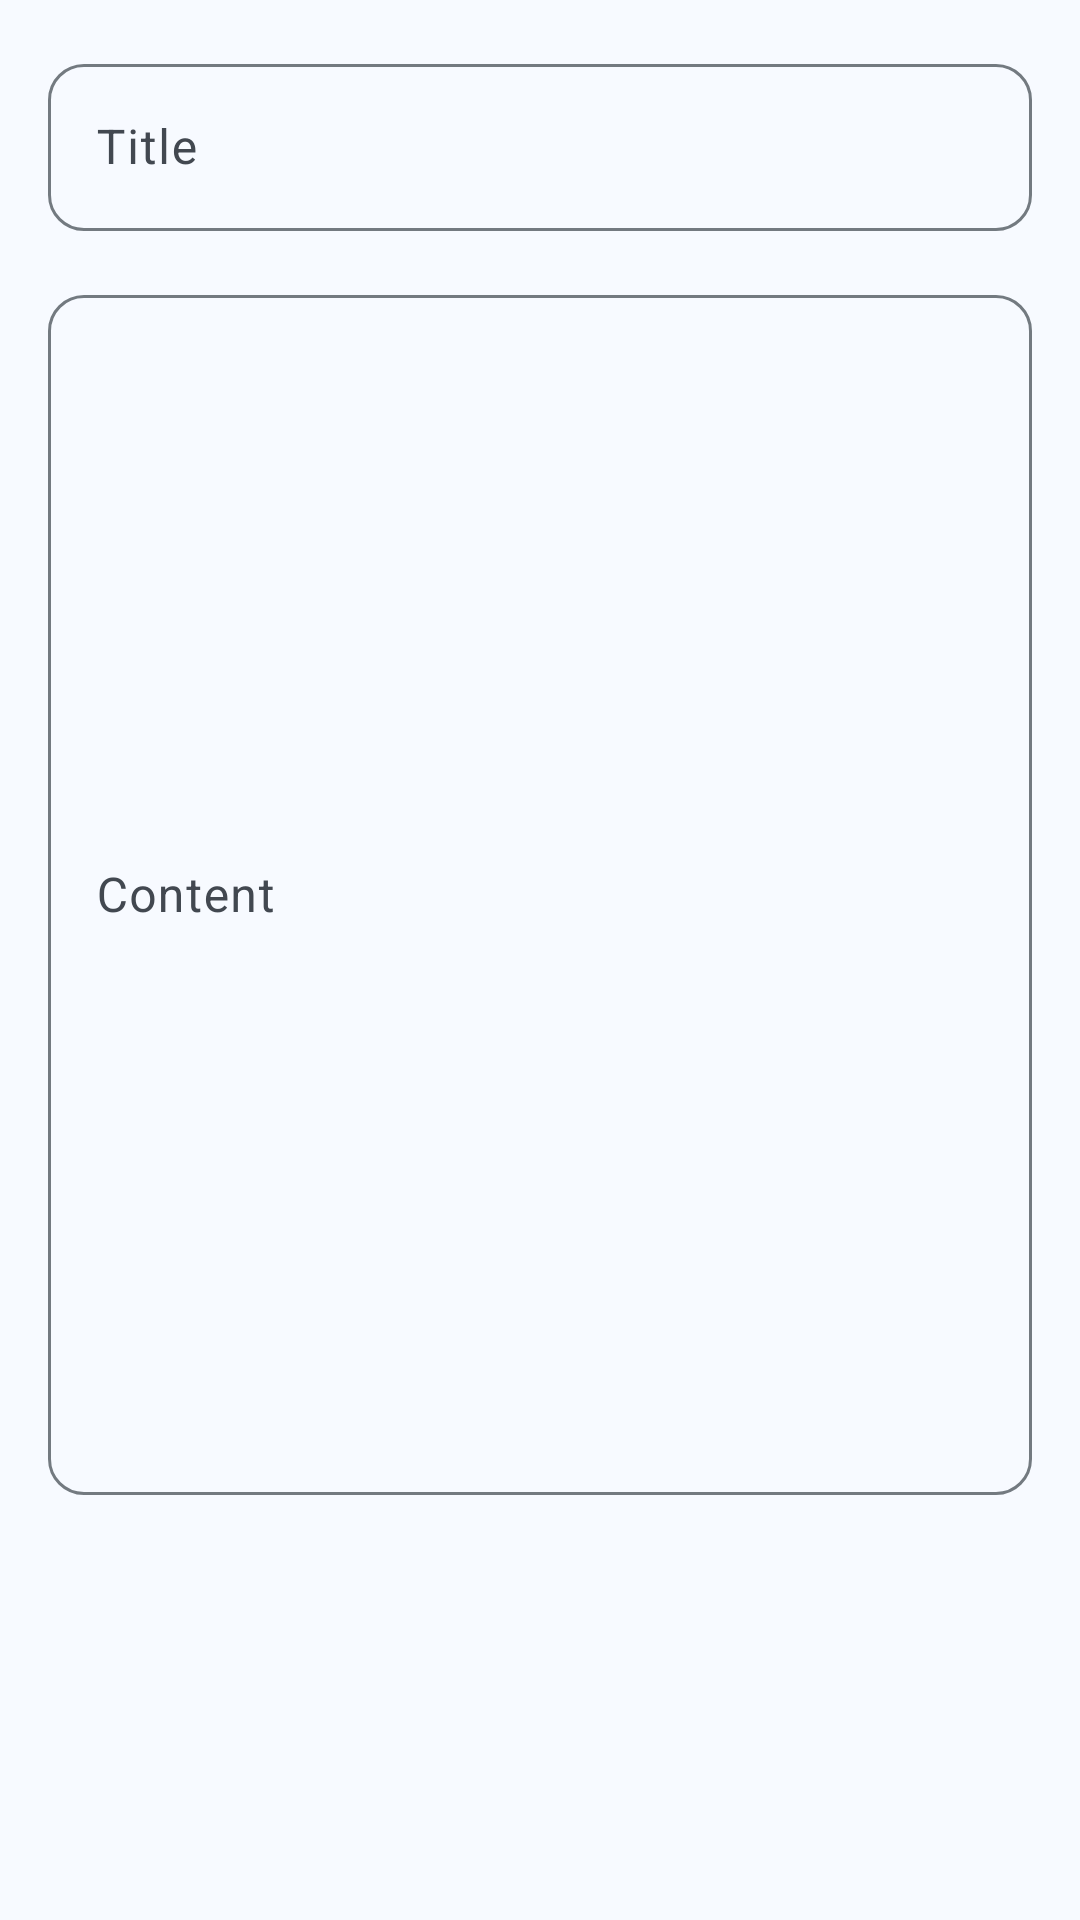

Android layout source for this screen:
<!-- AndroidManifest.xml: application theme Theme.Tisimu -->
<!-- res/layout/dialog_add_agenda.xml -->
<?xml version="1.0" encoding="utf-8"?>
<LinearLayout xmlns:android="http://schemas.android.com/apk/res/android"
    xmlns:app="http://schemas.android.com/apk/res-auto"
    android:layout_width="match_parent"
    android:layout_height="wrap_content"
    android:orientation="vertical"
    android:padding="16dp">

    <com.google.android.material.textfield.TextInputLayout
        android:layout_width="match_parent"
        android:layout_height="wrap_content"
        android:layout_marginBottom="16dp"
        style="@style/Widget.Material3.TextInputLayout.OutlinedBox">

        <com.google.android.material.textfield.TextInputEditText
            android:id="@+id/etTitle"
            android:layout_width="match_parent"
            android:layout_height="wrap_content"
            android:hint="@string/title"
            android:inputType="textCapSentences" />

    </com.google.android.material.textfield.TextInputLayout>

    <com.google.android.material.textfield.TextInputLayout
        android:layout_width="match_parent"
        android:layout_height="wrap_content"
        style="@style/Widget.Material3.TextInputLayout.OutlinedBox">

        <com.google.android.material.textfield.TextInputEditText
            android:id="@+id/etContent"
            android:layout_width="match_parent"
            android:layout_height="400dp"
            android:hint="@string/content"
            android:inputType="textMultiLine"
             />

    </com.google.android.material.textfield.TextInputLayout>

</LinearLayout>
<!-- resources referenced by this layout -->
<resources>
  <string name="content">Content</string>
  <string name="title">Title</string>
  <color name="surface_container">#EBF0F4</color>
  <color name="md_theme_surface">#F7FAFF</color>
  <color name="md_theme_primary">#1A4A7C</color>
  <color name="md_theme_on_primary">#FFFFFF</color>
  <color name="md_theme_primary_container">#D1E8FF</color>
  <color name="md_theme_on_primary_container">#001D36</color>
  <color name="md_theme_secondary">#4A637A</color>
  <color name="md_theme_on_secondary">#FFFFFF</color>
  <color name="md_theme_secondary_container">#CCE5F7</color>
  <color name="md_theme_on_secondary_container">#041E2B</color>
  <color name="md_theme_tertiary">#7B5800</color>
  <color name="md_theme_on_tertiary">#FFFFFF</color>
  <color name="md_theme_tertiary_container">#FFDEA5</color>
  <color name="md_theme_on_tertiary_container">#261900</color>
  <color name="md_theme_error">#BA1A1A</color>
  <color name="md_theme_error_container">#FFDAD6</color>
  <color name="md_theme_on_error">#FFFFFF</color>
  <color name="md_theme_on_error_container">#410002</color>
  <color name="md_theme_on_surface">#181C20</color>
  <color name="md_theme_surface_variant">#DEE3EA</color>
  <color name="md_theme_on_surface_variant">#424850</color>
  <color name="md_theme_outline">#737A80</color>
  <color name="md_theme_outline_variant">#C1C8CE</color>
  <color name="md_theme_background">#F7FAFF</color>
  <color name="md_theme_on_background">#181C20</color>
  <color name="surface_container_highest">#E0E5E9</color>
  <color name="surface_container_high">#E5EAEF</color>
  <color name="surface_container_low">#F1F5F9</color>
  <color name="surface_container_lowest">#FFFFFF</color>
  <style name="TextAppearance.DisplaySmall" parent="TextAppearance.Material3.DisplaySmall">
          <item name="android:textColor">?attr/colorOnSurface</item>
      </style>
  <style name="TextAppearance.HeadlineMedium" parent="TextAppearance.Material3.HeadlineMedium">
          <item name="android:textColor">?attr/colorOnSurface</item>
      </style>
  <style name="TextAppearance.HeadlineSmall" parent="TextAppearance.Material3.HeadlineSmall">
          <item name="android:textColor">?attr/colorOnSurface</item>
      </style>
  <style name="TextAppearance.TitleLarge" parent="TextAppearance.Material3.TitleLarge">
          <item name="android:textColor">?attr/colorOnSurface</item>
      </style>
  <style name="TextAppearance.TitleMedium" parent="TextAppearance.Material3.TitleMedium">
          <item name="android:textColor">?attr/colorOnSurface</item>
          <item name="android:letterSpacing">0.01</item>
      </style>
  <style name="TextAppearance.TitleSmall" parent="TextAppearance.Material3.TitleSmall">
          <item name="android:textColor">?attr/colorOnSurface</item>
          <item name="android:letterSpacing">0.01</item>
      </style>
  <style name="TextAppearance.BodyLarge" parent="TextAppearance.Material3.BodyLarge">
          <item name="android:textColor">?attr/colorOnSurface</item>
          <item name="android:lineSpacingMultiplier">1.5</item>
      </style>
  <style name="TextAppearance.LabelLarge" parent="TextAppearance.Material3.LabelLarge">
          <item name="android:textColor">?attr/colorPrimary</item>
          <item name="android:letterSpacing">0.01</item>
      </style>
  <style name="TextAppearance.LabelSmall" parent="TextAppearance.Material3.LabelSmall">
          <item name="android:textColor">?attr/colorOutline</item>
          <item name="android:letterSpacing">0.04</item>
      </style>
  <style name="BottomNavigationStyle" parent="Widget.Material3.BottomNavigationView">
          <item name="elevation">3dp</item>
      </style>
  <style name="DialogStyle" parent="ThemeOverlay.Material3.MaterialAlertDialog">
          <item name="shapeAppearanceOverlay">@style/ShapeAppearanceOverlay.ExtraLarge</item>
      </style>
  <style name="ShapeAppearanceOverlay.ExtraLarge" parent="">
          <item name="cornerFamily">rounded</item>
          <item name="cornerSize">28dp</item>
      </style>
</resources>
